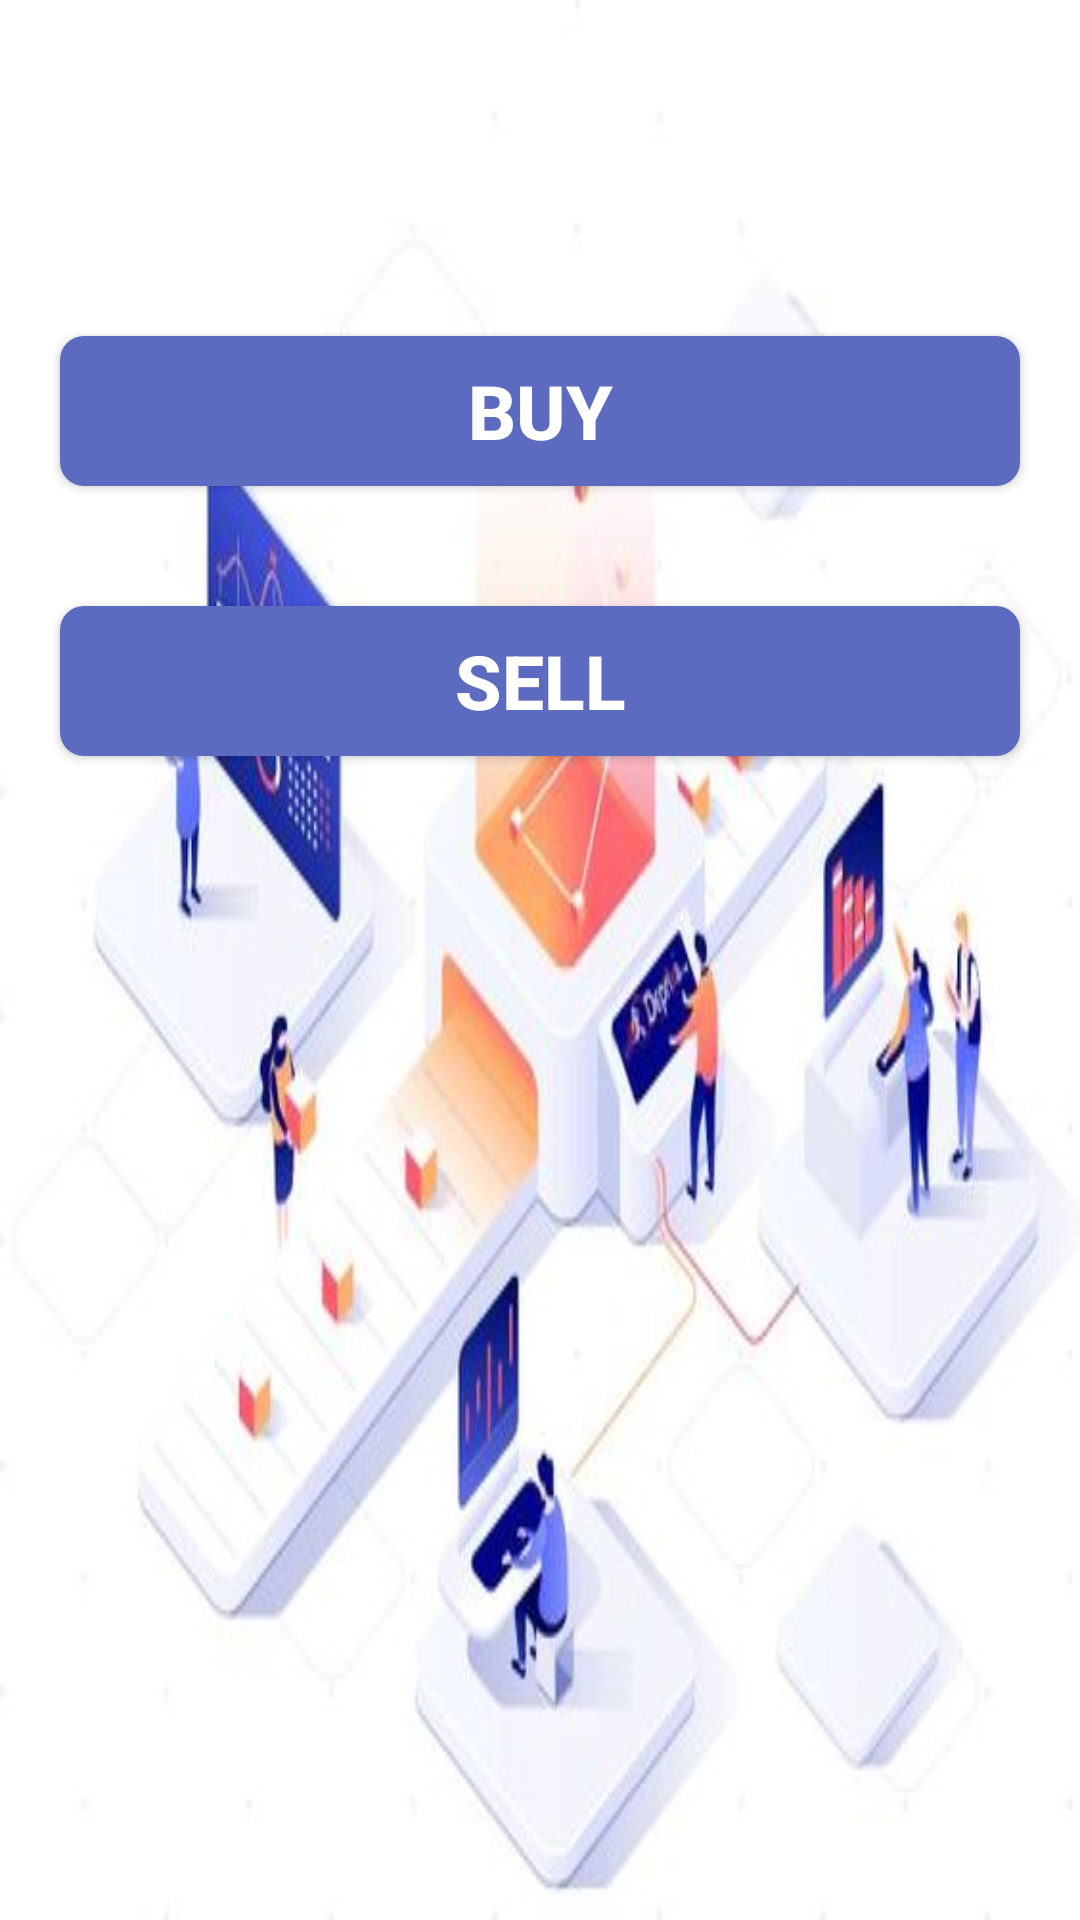

The Android layout XML behind this screen, and the referenced resources:
<!-- AndroidManifest.xml: application theme Theme.Chatting -->
<!-- res/layout/fragment_home.xml -->
<?xml version="1.0" encoding="utf-8"?>
<RelativeLayout xmlns:android="http://schemas.android.com/apk/res/android"
    android:layout_width="match_parent"
    android:layout_height="match_parent"
    android:background="@drawable/home_bg"
    >

    <Button
        android:id="@+id/btnBuy"
        android:layout_width="match_parent"
        android:layout_height="50dp"
        android:layout_alignParentTop="true"
        android:layout_centerHorizontal="true"
        android:layout_marginLeft="20dp"
        android:layout_marginTop="112dp"
        android:layout_marginRight="20dp"
        android:background="@drawable/button_background"
        android:elevation="4dp"
        android:text="Buy"
        android:textColor="@android:color/white"
        android:textSize="25sp"
        android:textStyle="bold" />

    <Button
        android:id="@+id/btnSell"
        android:layout_width="match_parent"
        android:layout_height="50dp"
        android:layout_below="@id/btnBuy"
        android:background="@drawable/button_background"
        android:elevation="4dp"
        android:text="Sell"
        android:textColor="@android:color/white"
        android:textSize="25sp"
        android:textStyle="bold"
        android:layout_marginLeft="20dp"
        android:layout_marginRight="20dp"
        android:layout_marginTop="40dp" />
</RelativeLayout>
<!-- resources referenced by this layout -->
<resources>
  <!-- drawable button_background (drawable) -->
  <selector xmlns:android="http://schemas.android.com/apk/res/android">
      
      <item android:state_pressed="true">
          <shape android:shape="rectangle">
              <solid android:color="#3F51B5" /> 
              <corners android:radius="8dp" /> 
          </shape>
      </item>
      
      <item>
          <shape android:shape="rectangle">
              <solid android:color="#5C6BC0" /> 
              <corners android:radius="8dp" /> 
          </shape>
      </item>
  </selector>
  <!-- drawable home_bg: png bitmap (drawable, 195637 bytes) -->
  <style name="Theme.Chatting" parent="Base.Theme.Chatting" />
  <style name="Base.Theme.Chatting" parent="Theme.Material3.DayNight.NoActionBar">
          
          
      </style>
</resources>
